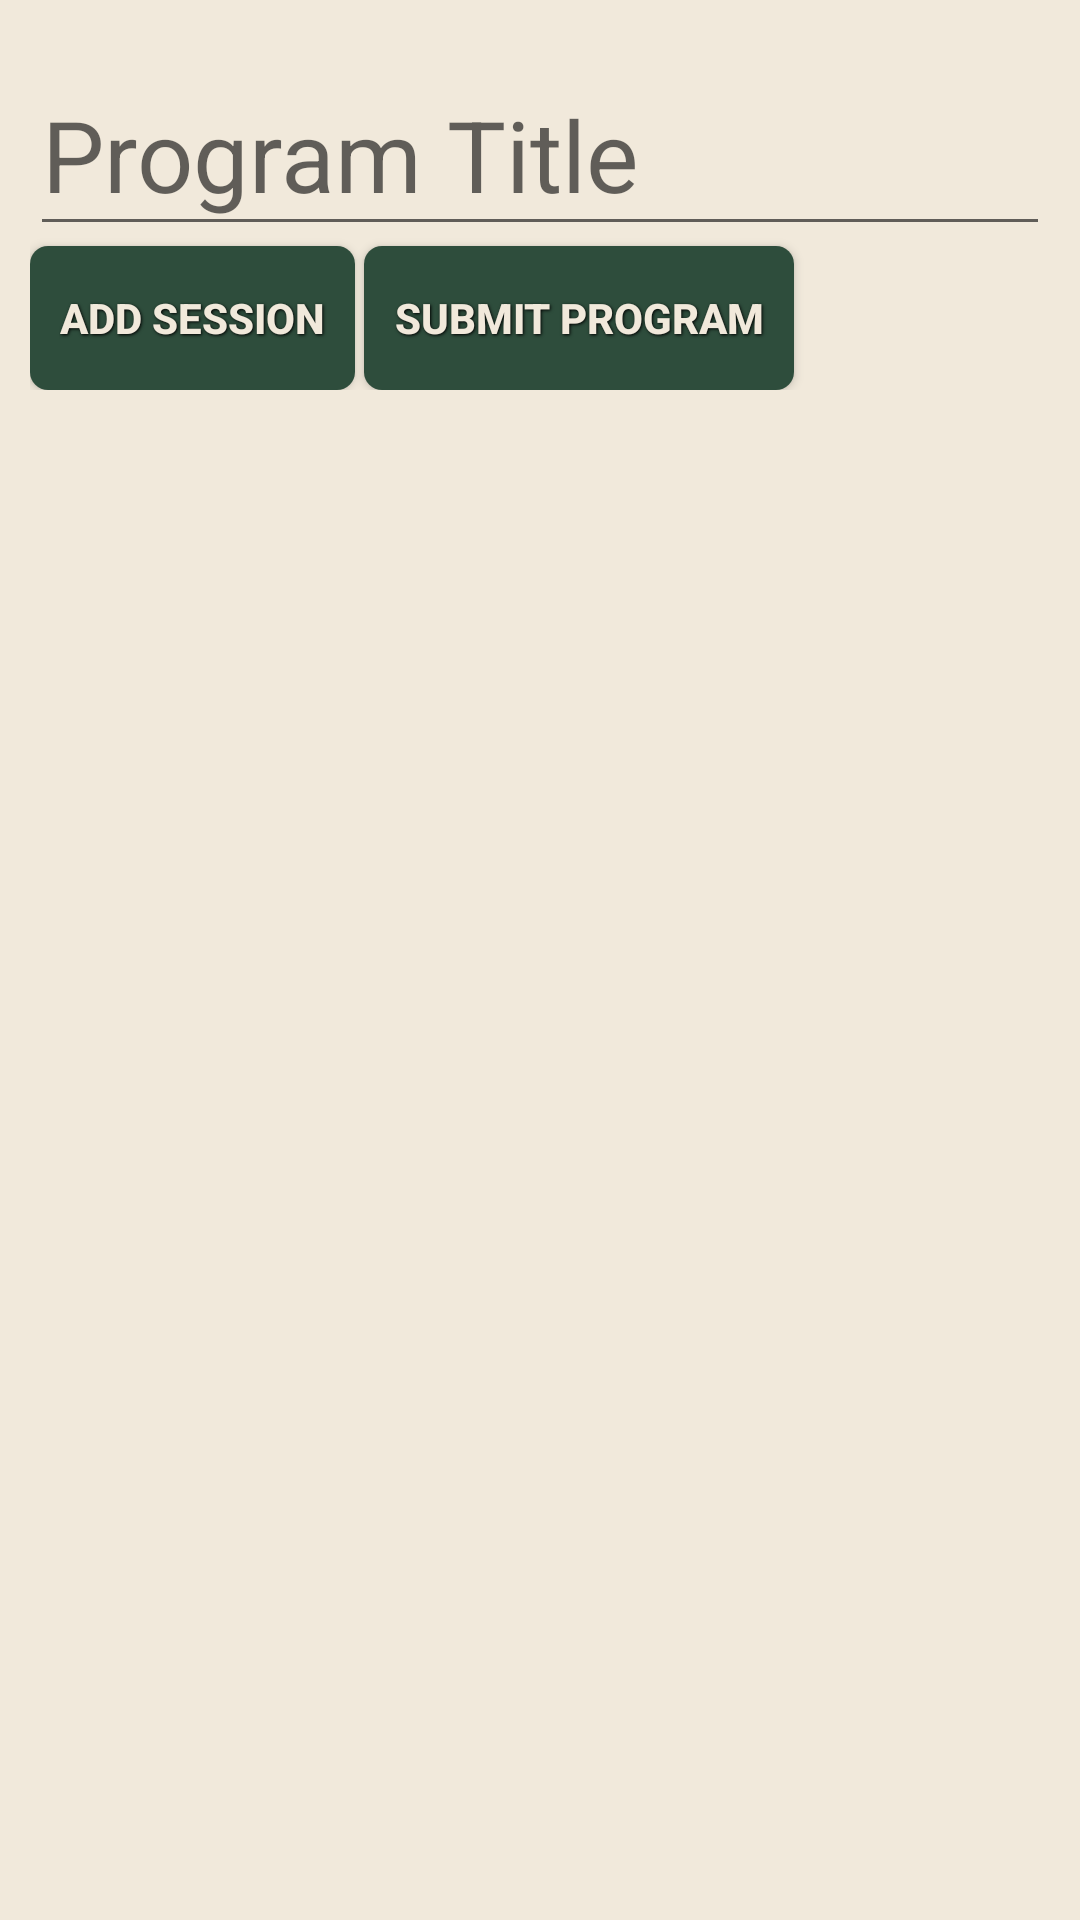

This screen was rendered from an Android layout file. Write that file and the resources it references.
<!-- AndroidManifest.xml: application theme AppTheme -->
<!-- res/layout/activity_program_designer.xml -->
<?xml version="1.0" encoding="utf-8"?>
<androidx.core.widget.NestedScrollView
    android:layout_height="match_parent"
    android:layout_width="match_parent"
    xmlns:android="http://schemas.android.com/apk/res/android"
    xmlns:app="http://schemas.android.com/apk/res-auto" >
    <androidx.constraintlayout.widget.ConstraintLayout
        android:id="@+id/main_layout"
        android:layout_gravity="center_horizontal"
        android:layout_width="wrap_content"
        android:layout_height="match_parent"
        android:orientation="vertical"
        android:padding="10dp">
        <com.google.android.material.textfield.TextInputLayout
            android:layout_width="match_parent"
            android:layout_height="wrap_content"
            android:gravity="center_horizontal"
            android:hint="Program Title"
            android:id="@+id/program_title_layout"
            app:layout_constraintTop_toTopOf="parent"
            app:layout_constraintStart_toStartOf="parent"
            app:layout_constraintEnd_toEndOf="parent">
        <com.google.android.material.textfield.TextInputEditText
            android:layout_width="wrap_content"
            android:layout_height="wrap_content"
            android:ems="15"
            android:inputType="text"
            android:id="@+id/program_title"
            android:textSize="16pt"
            android:textColor="@color/colorPrimaryDark"
            android:singleLine="false"/>
        </com.google.android.material.textfield.TextInputLayout>

        <androidx.recyclerview.widget.RecyclerView
            android:id="@+id/session_recycler_view"
            android:layout_width="0dp"
            android:layout_height="wrap_content"
            app:layout_constraintEnd_toEndOf="parent"
            android:nestedScrollingEnabled="false"
            app:layout_constraintStart_toStartOf="parent"
            app:layout_constraintTop_toBottomOf="@+id/program_title_layout"
            app:layout_constraintBottom_toTopOf="@id/add_session_button"/>

        <Button
            style="@style/button_text"
            android:layout_width="match_parent"
            android:layout_height="wrap_content"
            android:background="@drawable/button"
            android:clickable="true"
            android:id="@+id/add_session_button"
            android:text="Add Session"
            android:layout_margin="0dp"
            android:focusable="true"
            app:layout_constraintTop_toBottomOf="@id/session_recycler_view"
            app:layout_constraintStart_toStartOf="parent"/>

        <Button
            style="@style/button_text"
            android:layout_width="match_parent"
            android:layout_height="wrap_content"
            android:layout_marginLeft="3dp"
            android:background="@drawable/button"
            android:clickable="true"
            android:focusable="true"
            android:id="@+id/submit_program_button"
            android:text="Submit Program"
            app:layout_constraintStart_toEndOf="@id/add_session_button"
            app:layout_constraintTop_toBottomOf="@id/session_recycler_view"/>
    </androidx.constraintlayout.widget.ConstraintLayout>
</androidx.core.widget.NestedScrollView>
<!-- resources referenced by this layout -->
<resources>
  <color name="colorPrimaryDark">@color/color5</color>
  <!-- drawable button (drawable) -->
  <?xml version="1.0" encoding="utf-8" ?>
  <selector xmlns:android="http://schemas.android.com/apk/res/android">
      <item android:state_pressed="true" >
          <shape>
              <solid
                  android:color="@color/colorPrimary" />
              <corners
                  android:radius="6dp" />
              <padding
                  android:left="10dp"
                  android:top="10dp"
                  android:right="10dp"
                  android:bottom="10dp" />
          </shape>
      </item>
      <item>
          <shape>
              <solid
                  android:color="@color/color5"/>
              <corners
                  android:radius="6dp" />
              <padding
                  android:left="10dp"
                  android:top="10dp"
                  android:right="10dp"
                  android:bottom="10dp" />
          </shape>
      </item>
  </selector>
  <style name="button_text">
          <item name="android:layout_width">wrap_content</item>
          <item name="android:layout_height">wrap_content</item>
          <item name="android:textColor">@color/color1</item>
          <item name="android:gravity">center</item>
  
          <item name="android:textStyle">bold</item>
          <item name="android:shadowColor">#000000</item>
          <item name="android:shadowDx">1</item>
          <item name="android:shadowDy">1</item>
          <item name="android:shadowRadius">2</item>
      </style>
  <style name="AppTheme" parent="Theme.AppCompat.Light.DarkActionBar">
          
          <item name="colorPrimary">@color/colorPrimary</item>
          <item name="colorPrimaryDark">@color/color5</item>
          <item name="colorAccent">@color/colorPrimary</item>
          <item name="android:windowBackground">@color/color1</item>
      </style>
  <color name="color5">#2e4d3c</color>
  <color name="colorPrimary">#548C6D</color>
  <color name="color1">#F1E9DB</color>
</resources>
